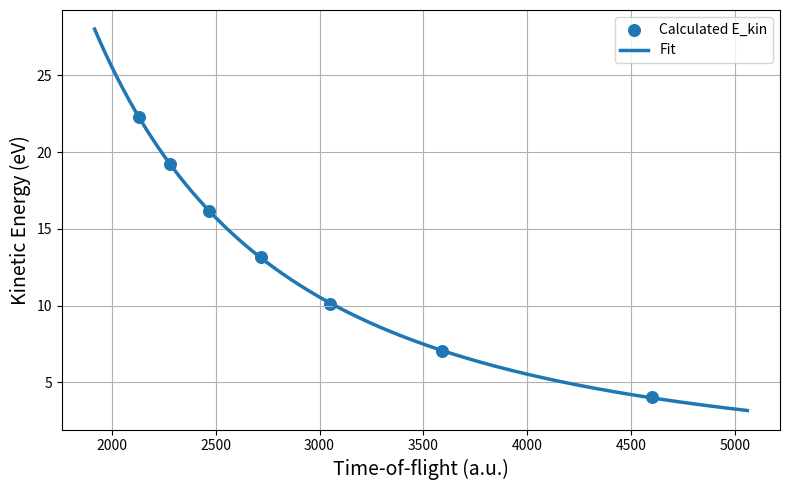

Here is the Python script that generated this plot:
import numpy as np
import matplotlib.pyplot as plt
from scipy.optimize import curve_fit

# ===============================================================
# Binding energy lookup table (eV)
# Add more if needed
# ===============================================================
BINDING_ENERGIES = {
    "Ne": 21.564,
    "Ar": 15.759,
    "Kr": 14.000,
    "Xe": 12.130,
}


# ===============================================================
# Compute photon energy from wavelength (nm)
# ===============================================================
def photon_energy_from_wavelength(wavelength_nm):
    hc = 1239.841984  # eV·nm
    return hc / wavelength_nm


# ===============================================================
# Calibration fit function
# ===============================================================
def calibration_function(t, D, t0, E0):
    return (D**2) / ((t - t0)**2) + E0


# ===============================================================
# Main fitting function using SciPy
# ===============================================================
def fit_from_inputs(
    wavelength_nm,
    gas,
    harmonic_orders,
    tof_values,
    initial_guess=(3000, 0, 0),
    plot_output="CalibrationFit.png",
):

    # --- Photon energy ---
    E_photon = photon_energy_from_wavelength(wavelength_nm)
    print(f"\nPhoton energy = {E_photon:.6f} eV")

    # --- Binding energy ---
    if gas not in BINDING_ENERGIES:
        raise ValueError(f"Unknown gas '{gas}'. Add it to BINDING_ENERGIES.")

    E_bind = BINDING_ENERGIES[gas]
    print(f"Binding energy of {gas}: {E_bind:.6f} eV\n")

    # --- Compute kinetic energies ---
    harmonic_orders = np.array(harmonic_orders)
    E_kin = harmonic_orders * E_photon - E_bind

    print("Computed kinetic energies:")
    for n, Ek in zip(harmonic_orders, E_kin):
        print(f"  n={n:2d} → E_kin={Ek:.6f} eV")

    # --- Perform the curve fit ---
    print("\nFitting curve...\n")

    t_vals = np.array(tof_values)
    popt, pcov = curve_fit(
        calibration_function,
        t_vals,
        E_kin,
        p0=initial_guess,
        maxfev=20000
    )

    D, t0, E0 = popt

    # --- Print result ---
    print("===== Fit Results (SciPy curve_fit) =====")
    print(f"D  = {D:.6f}")
    print(f"t0 = {t0:.6f}")
    print(f"E0 = {E0:.6f}")

    # Calculate standard deviations of parameters if desired
    perr = np.sqrt(np.diag(pcov))
    print("\nParameter uncertainties (1σ):")
    print(f"σ_D  = {perr[0]:.6f}")
    print(f"σ_t0 = {perr[1]:.6f}")
    print(f"σ_E0 = {perr[2]:.6f}")

    # --- Plotting ---
    t_fit = np.linspace(min(t_vals)*0.9, max(t_vals)*1.1, 2000)
    E_fit = calibration_function(t_fit, D, t0, E0)

    plt.figure(figsize=(8, 5))
    plt.scatter(t_vals, E_kin, s=70, label="Calculated E_kin")
    plt.plot(t_fit, E_fit, linewidth=2.5, label="Fit")
    plt.xlabel("Time-of-flight (a.u.)", fontsize=14)
    plt.ylabel("Kinetic Energy (eV)", fontsize=14)
    #plt.title("Calibration Curve Fit", fontsize=16)
    plt.grid(True)
    plt.legend()
    plt.tight_layout()
    plt.savefig(plot_output, dpi=200)
    plt.show()

    return D, t0, E0


# ===============================================================
# Example usage — edit only these lines
# ===============================================================
if __name__ == "__main__":
    wavelength_nm = 815                          # <--- your wavelength
    gas = "Ar"                                   # <--- target gas
    harmonic_orders = [13, 15, 17, 19, 21, 23, 25]       # <--- integers n
    tof_values_1622 = np.array([5.5, 4.62, 3.59, 3.05, 2.72, 2.47, 2.28, 2.13])  # <--- TOF points
    tof_values = np.array([4.60, 3.59, 3.05, 2.72, 2.47, 2.28, 2.13])  # <--- TOF points
    tof_values *= 10**3
    fit_from_inputs(
        wavelength_nm,
        gas,
        harmonic_orders,
        tof_values,
        initial_guess=(10000, 0, 0),
        plot_output="CalibrationFit.png"
    )
